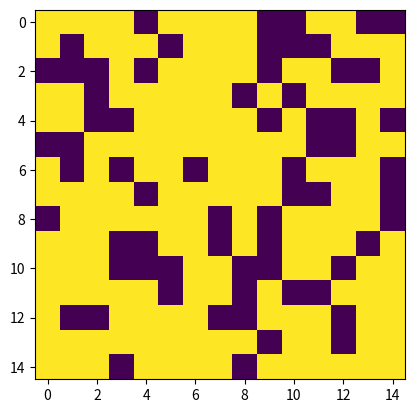

Source code (Python):
import numpy as np
import matplotlib.pyplot as plt 
import matplotlib.animation as animation

N = 15
#alive = 1
#dead = 0
#vals = [alive, dead]

board = np.random.choice(2, N*N, p=[0.25, 0.75]).reshape(N, N)

def update(data):
  global board
  newboard = board.copy()
  for i in range(N):
    for j in range(N):
      total = (board[i, (j-1)%N] + board[i, (j+1)%N] + 
               board[(i-1)%N, j] + board[(i+1)%N, j] + 
               board[(i-1)%N, (j-1)%N] + board[(i-1)%N, (j+1)%N] + 
               board[(i+1)%N, (j-1)%N] + board[(i+1)%N, (j+1)%N])
      if board[i, j]  == 1:
        if (total < 2) or (total > 3):
          newboard[i, j] = 0
      else:
        if total == 3:
          newboard[i, j] = 0
  mat.set_data(newboard)
  board = newboard
  return [mat]

fig, ax = plt.subplots()
mat = ax.imshow(board)
ani = animation.FuncAnimation(fig, update, interval=20)
plt.show()


